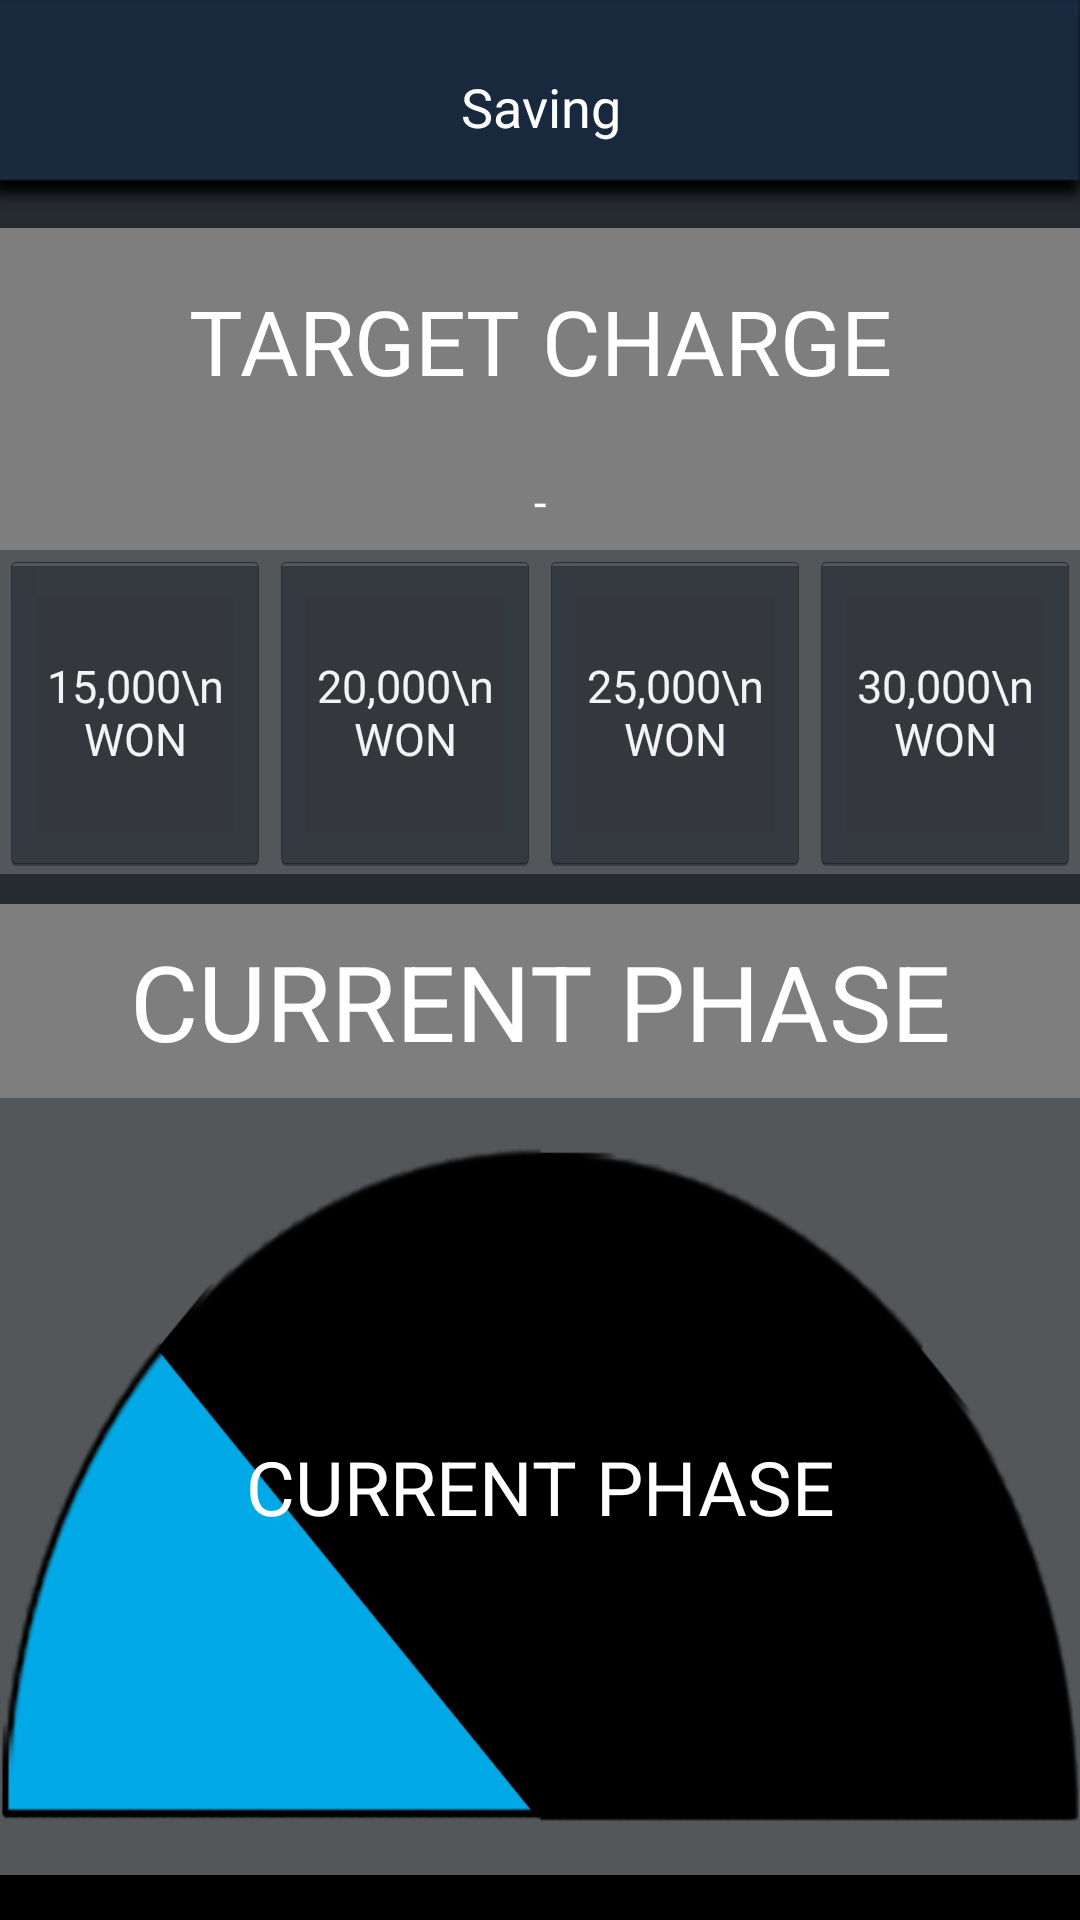

Reconstruct the res/layout file that produces this screen, plus the resources it refers to.
<!-- AndroidManifest.xml: application theme AppTheme -->
<!-- res/layout/activity_saving.xml -->
<LinearLayout xmlns:tools="http://schemas.android.com/tools"
    xmlns:android="http://schemas.android.com/apk/res/android"
    android:layout_width="match_parent"
    android:layout_height="match_parent"
    android:background="@drawable/background_dark"
    android:orientation="vertical"
    tools:context="${relativePackage}.${activityClass}" >

    <LinearLayout
        android:layout_width="match_parent"
        android:layout_height="0dp"
        android:layout_gravity="center"
        android:layout_weight="1"
        android:background="@color/BACKGROUNDCOLOR" >

        <TextView
            android:layout_width="match_parent"
            android:layout_height="match_parent"
            android:background="@drawable/title"
            android:gravity="center"
            android:text="Saving"
            android:textColor="@color/WHITE"
            android:textSize="18dp" />
    </LinearLayout>

    <LinearLayout
        android:layout_width="match_parent"
        android:layout_height="0dp"
        android:layout_weight="8"
        android:background="@drawable/background_dark"
        android:orientation="vertical" >

        <LinearLayout
            android:layout_width="match_parent"
            android:layout_height="0dp"
            android:layout_marginBottom="10dp"
            android:layout_marginTop="5dp"
            android:layout_weight="2"
            android:background="@color/HOLOCOLOR"
            android:orientation="vertical" >

            <TextView
                android:layout_width="match_parent"
                android:layout_height="0dp"
                android:layout_weight="0.7"
                android:background="@color/WtoB7"
                android:gravity="center"
                android:text="TARGET CHARGE"
                android:textColor="@color/WHITE"
                android:textSize="30dp" />

            <TextView
                android:id="@+id/txt_targetcharge_selected"
                android:layout_width="match_parent"
                android:layout_height="0dp"
                android:layout_weight="0.3"
                android:background="@color/WtoB7"
                android:gravity="center"
                android:text="-"
                android:textColor="@color/WHITE"
                android:textSize="15dp" />

            <LinearLayout
                android:layout_width="match_parent"
                android:layout_height="0dp"
                android:layout_weight="1"
                android:orientation="horizontal" >

                <Button
                    android:id="@+id/btn_saving_15000"
                    android:layout_width="0dp"
                    android:layout_height="match_parent"
                    android:layout_weight="1"
                    android:text="15,000\nWON"
                    android:textSize="15dp" />

                <Button
                    android:id="@+id/btn_saving_20000"
                    android:layout_width="0dp"
                    android:layout_height="match_parent"
                    android:layout_weight="1"
                    android:text="20,000\nWON"
                    android:textSize="15dp" />

                <Button
                    android:id="@+id/btn_saving_25000"
                    android:layout_width="0dp"
                    android:layout_height="match_parent"
                    android:layout_weight="1"
                    android:text="25,000\nWON"
                    android:textSize="15dp" />

                <Button
                    android:id="@+id/btn_saving_30000"
                    android:layout_width="0dp"
                    android:layout_height="match_parent"
                    android:layout_weight="1"
                    android:text="30,000\nWON"
                    android:textSize="15dp" />
            </LinearLayout>
        </LinearLayout>

        <LinearLayout
            android:layout_width="match_parent"
            android:layout_height="0dp"
            android:layout_marginBottom="15dp"
            android:layout_weight="3"
            android:background="@color/HOLOCOLOR"
            android:orientation="vertical" >

            <TextView
                android:layout_width="match_parent"
                android:layout_height="0dp"
                android:layout_weight="1"
                android:background="@color/WtoB7"
                android:gravity="center"
                android:text="CURRENT PHASE"
                android:textColor="@color/WHITE"
                android:textSize="35dp" />

            <RelativeLayout
                android:layout_width="match_parent"
                android:layout_height="0dp"
                android:layout_weight="4" >

                <ImageView
                    android:id="@+id/img_saving_currentphase"
                    android:layout_width="match_parent"
                    android:layout_height="match_parent"
                    android:background="@drawable/currentphase1" />

                <TextView
                    android:id="@+id/txt_saving_currentphase"
                    android:layout_width="match_parent"
                    android:layout_height="match_parent"
                    android:gravity="center"
                    android:text="CURRENT PHASE"
                    android:textColor="@color/WHITE"
                    android:textSize="25dp" />
            </RelativeLayout>
        </LinearLayout>
    </LinearLayout>

</LinearLayout>
<!-- resources referenced by this layout -->
<resources>
  <color name="BACKGROUNDCOLOR">#24292F</color>
  <color name="HOLOCOLOR">#54575A</color>
  <color name="WHITE">#FFFFFF</color>
  <color name="WtoB7">#7E7E7E</color>
  <!-- drawable background_dark: png bitmap (drawable-hdpi, 4823 bytes) -->
  <!-- drawable currentphase1: png bitmap (drawable-hdpi, 30690 bytes) -->
  <!-- drawable title: png bitmap (drawable-hdpi, 3526 bytes) -->
  <style name="AppTheme" parent="@android:style/Theme.Holo.NoActionBar">
          <item name="android:typeface">sans</item>
      </style>
</resources>
